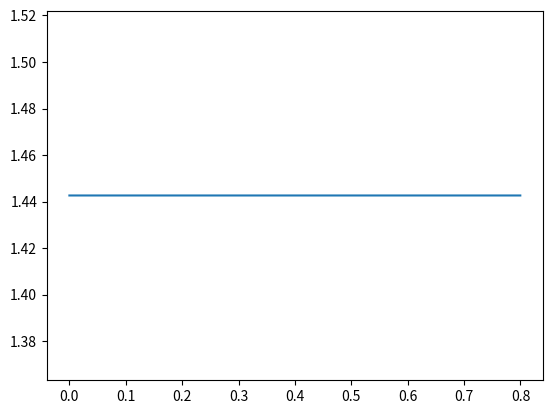

Python code for this plot:
#!/usr/bin/env python3

import numpy as np
import matplotlib.pyplot as plt


t = np.arange(0.0001,0.8, 0.0004)
y = np.log2(t)/np.log(t)

plt.plot(t, y)
plt.show()

























# from datetime import datetime

# print(datetime.now())
# print(datetime.date(datetime.now()))
# print(datetime.time(datetime.now()))

# time = str(datetime.now())

# print(time)
















# from multiprocessing import Pipe, Queue
# import numpy as np

# conn1, conn2 = Pipe()
# queue = Queue(maxsize=4)

# arr = np.array([1,2,3])
# arr = "arra"
# conn1.send(arr)
# print(arr is "arr")
# print(conn2.recv() == "arr")



# conn1.send(arr)
# conn1.send(2)
# conn1.send(3)
# conn1.send(4)
# conn1.send(5)

# for i in range(4):
#     if conn2.recv() == "equal":
#         print('test success.')
#     print(conn2.recv())

























# import matplotlib.pyplot as plt
# from matplotlib.patches import Rectangle
# import numpy as np

# figure = plt.figure(4)
# ax = figure.gca()
# # ax.add_patch
# plt.ion()
# def _score_figure(figure):
#     ax = figure.add_subplot(2, 1, 1)
#     ax.set_title("Obtained score per iteration")
#     ax.set_xlabel("iteration")
#     ax.set_ylabel("score")
#     ax.grid()
#     # ax.plot(0, 0, '-or')
#     ax.add_patch(Rectangle((0,0),0.1,0.1,alpha=1, color='y',ls='-.', lw=1.5, fc='none'))
#     plt.draw()

#     figure.savefig('example.png', dpi=1200)

# _score_figure(figure)


# y = []
# x = []
# for i in range(100):
#     rand = np.random.normal(size=(1))
#     y.append(rand[0])
#     x.append(i)
#     ax.plot(x, y, '-.ob')
#     plt.pause(20)
# plt.pause(2)
# _score_figure(figure)
# plt.pause(6)









# from multiprocessing import Queue
# import time

# queue = Queue()

# # iteration, score, step_num, time_consume, is_achieved
# a = [10, 200, 400, 100, False]
# print(a)
# queue.get()
# queue.put(a)
# time.sleep(3)
# a_get = queue.get()
# print(a_get)
















# import matplotlib.pyplot as plt
# import numpy as np
# import time

# start_pose = [0.6, 0.3, 0.25, -3.14, 0, 3.14]
# target_position = [0.55, 0.2, 0.2]

# plt.ion()
# fig = plt.figure(1)
# fig.suptitle('Cartesian pose while training')
# xy_graphic = fig.add_subplot(2, 2, 1)
# xy_graphic.set_title('Pose in x-y axis')
# xy_graphic.set_xlabel('x-axis')
# xy_graphic.set_ylabel('y-axis')
# xy_graphic.set_xlim((0.4, 0.9))
# xy_graphic.set_ylim((-0.5, 0.5))
# xy_graphic.grid()
# plt.draw()

# for i in range(100):
#     x = np.random.uniform(0.5, 0.8)
#     y = np.random.uniform(-0.5, 0.5)
#     z = np.random.uniform(0, 0.7)
#     a = np.random.uniform(-3.14, 3.14)
#     b = np.random.uniform(-3.14, 3.14)
#     c = np.random.uniform(-3.14, 3.14)
    
#     # plt.clf()  # clear everything on the figure.

#     xy_graphic.plot(x, y, '.b', target_position[0], target_position[1], '.r')

#     # zy_graphic = fig.add_subplot(2, 2, 2)
#     # zy_graphic.set_title('Position in x-y axis')
#     # zy_graphic.set_xlabel('z-axis')
#     # zy_graphic.set_ylabel('y-axis')
#     # zy_graphic.set_xlim((-0.1, 0.8))
#     # zy_graphic.set_ylim((-0.5, 0.5))
#     # zy_graphic.grid()
#     # zy_graphic.plot(z, y, '.b', target_position[2], target_position[1], '.r')

#     # rp_graphic = fig.add_subplot(2, 2, 3)
#     # rp_graphic.set_title('Orientation in roll-pitch axis')
#     # rp_graphic.set_xlabel('roll-axis')
#     # rp_graphic.set_ylabel('pitch-axis')
#     # rp_graphic.set_xlim((-3.5, 3.5))
#     # rp_graphic.set_ylim((-3.5, 3.5))
#     # rp_graphic.grid()
#     # rp_graphic.plot(a, b, '.b', start_pose[3], start_pose[4], '.r')

#     # yp_graphic = fig.add_subplot(2, 2, 4)
#     # yp_graphic.set_title('Orientation in roll-pitch axis')
#     # yp_graphic.set_xlabel('yaw-axis')
#     # yp_graphic.set_ylabel('pitch')
#     # yp_graphic.set_xlim((-3.5, 3.5))
#     # yp_graphic.set_ylim((-3.5, 3.5))
#     # yp_graphic.grid()
#     # yp_graphic.plot(c, b, '.b', start_pose[5], start_pose[4], '.r')
#     plt.pause(0.01)























# import numpy as np
# from multiprocessing import Pipe


# A = np.array([1,2,3,4])
# B = np.array([2,1,3,2])
# mse = ((A - B) ** 2).mean(axis=0)
# print(mse)

# conn1, conn2 = Pipe()

# conn1.send(True)

# if conn2.recv():
#     print("Received signal from conn1.")














# from datetime import datetime

# print(datetime.now())
# print(datetime.date(datetime.now()))
# print(datetime.time(datetime.now()))


















# import numpy as np

# def z_score_norm(obs, axis=0):
#     obs_mean = np.mean(obs, axis=axis)
#     print(obs_mean)
#     obs_std = np.std(obs, axis=axis)
#     print(obs_std)
#     obs_norm = np.divide(obs - obs_mean, obs_std)
#     print(obs_norm)
#     return obs_norm


# obs = np.array([[-1,0,3], [-20,0,20]])
# print(obs)
# z_score_norm(obs[0], axis=0)

# print(np.divide(obs, [2,2,2]))

# print(np.random.normal(scale=0.02, size=(10, 7)))












# from iiwa_DRL_environment import PositionControl
# from iiwa_ros_plotter_in_DRL import Plotter
# import numpy as np
# import rospy
# import time


# if __name__ == '__main__':
#     env = PositionControl()
    
#     # Set target_position and target_pose for DRL training.
#     target_ee_position = env.iiwa.start_ee_position + np.array([0.15, 0.1, -0.1])
#     target_ee_rpy = env.iiwa.start_ee_rpy
#     env.iiwa.set_target_ee_pose(target_ee_position, target_ee_rpy)
#     print(env.iiwa.start_ee_pose)
#     print(env.iiwa.target_ee_pose)

#     plot = Plotter(env.iiwa.target_ee_pose)

#     while not rospy.is_shutdown():
#         # conn2 receives the current catesian pose
#         current_pose = np.random.random(6)
#         plot.pose_figure(current_pose)
#     plt.ioff()











# import numpy as np


# arr1 = np.array([1,1,1])
# arr2 = np.array([2,3,2])
# arr = np.concatenate((arr1, arr2))
# print(arr)

# s = 'good: fine'
# ss = s.split(':')
# print(ss)

# init_configuration = [1]
# if init_configuration is not None:
#     print('pass')

# a1 = np.array([1,2,-3])
# a2 = np.array([-2,1,1])
# print(np.linalg.norm(a1))
# print(np.linalg.norm(np.abs(a1)))

# print(a2-a1)
# print(a1+a2)

# m1 = np.min((np.abs(a2-a1), np.abs(a1+a2)),axis=0)
# print(m1)











# from multiprocessing import Process, Pipe
# import time

# def send1(conn):
#     for i in range(100):
#         conn.send(i)
#         print('p1 send data ...',i)
#         time.sleep(1)

# def recv1(conn):
#     for i in range(100):
#         print('p2 recv data ...', conn.recv())
#         time.sleep(0.5)

# def send2(conn):
#     for i in range(100):
#         conn.send([1,2,-4,-5])
#         print('p3 send data ...')
#         time.sleep(1)

# def recv2(conn):
#     for i in range(100):
#         print('p4 recv data ...', conn.recv())
#         time.sleep(1.5)

# if __name__ == '__main__':
#     conn1, conn2 = Pipe()
#     # p1 = Process(target=send1, args=(conn1,))
#     # p2 = Process(target=recv1, args=(conn2,))
#     p3 = Process(target=send1, args=(conn1,))
#     p4 = Process(target=recv2, args=(conn2,))
#     # p1.start()
#     # p2.start()
#     p3.start()
#     p4.start()

#     for i in range(100):
#         time.sleep(2)
#         print('waiting ...\n')
























# import numpy as np

# num = 0
# num1 = 0
# iter = 100
# for i in range(iter):
#     noise = np.random.normal(scale=0.02, size=1)
#     if noise <= 0.02:
#         num += 1
#     if noise >= 0.01:
#         num1 += 1
    

# print(num/iter)
# print(num1/iter)











# import matplotlib.pyplot as plt
# import numpy as np
# import time

# start_pose = [0.6, 0.3, 0.25, -3.14, 0, 3.14]
# target_position = [0.55, 0.2, 0.2]

# plt.ion()
# plt.figure(1)
# for i in range(100):
#     x = np.random.uniform(0.5, 0.8)
#     y = np.random.uniform(-0.5, 0.5)
#     z = np.random.uniform(0, 0.7)
#     a = np.random.uniform(-3.14, 3.14)
#     b = np.random.uniform(-3.14, 3.14)
#     c = np.random.uniform(-3.14, 3.14)
    
#     # plt.clf()  # clear everything on the figure.
#     plt.suptitle('Cartesian pose while training')
#     xy_graphic = plt.subplot(2, 2, 1)
#     xy_graphic.set_title('Pose in x-y axis')
#     xy_graphic.set_xlabel('x-axis')
#     xy_graphic.set_ylabel('y-axis')
#     xy_graphic.set_xlim((0.4, 0.9))
#     xy_graphic.set_ylim((-0.5, 0.5))
#     plt.grid()
#     plt.plot(x, y, '.b', target_position[0], target_position[1], '.r')

#     zy_graphic = plt.subplot(2, 2, 2)
#     zy_graphic.set_title('Position in x-y axis')
#     zy_graphic.set_xlabel('z-axis')
#     zy_graphic.set_ylabel('y-axis')
#     zy_graphic.set_xlim((-0.1, 0.8))
#     zy_graphic.set_ylim((-0.5, 0.5))
#     plt.grid()
#     plt.plot(z, y, '.b', target_position[2], target_position[1], '.r')

#     rp_graphic = plt.subplot(2, 2, 3)
#     rp_graphic.set_title('Orientation in roll-pitch axis')
#     rp_graphic.set_xlabel('roll-axis')
#     rp_graphic.set_ylabel('pitch-axis')
#     rp_graphic.set_xlim((-3.5, 3.5))
#     rp_graphic.set_ylim((-3.5, 3.5))
#     plt.grid()
#     plt.plot(a, b, '.b', start_pose[3], start_pose[4], '.r')

#     yp_graphic = plt.subplot(2, 2, 4)
#     yp_graphic.set_title('Orientation in roll-pitch axis')
#     yp_graphic.set_xlabel('yaw-axis')
#     yp_graphic.set_ylabel('pitch')
#     yp_graphic.set_xlim((-3.5, 3.5))
#     yp_graphic.set_ylim((-3.5, 3.5))
#     plt.grid()
#     plt.draw()
#     plt.plot(c, b, '.b', start_pose[5], start_pose[4], '.r')
#     plt.pause(0.01)
# plt.ioff()
# plt.show()












# import multiprocessing as mp
# import time

# import matplotlib.pyplot as plt
# import numpy as np

# # Fixing random state for reproducibility
# np.random.seed(19680801)

# class ProcessPlotter(object):
#     def __init__(self):
#         self.x = []
#         self.y = []

#     def terminate(self):
#         plt.close('all')

#     def call_back(self):
#         while self.pipe.poll():
#             command = self.pipe.recv()
#             if command is None:
#                 self.terminate()
#                 return False
#             else:
#                 self.x.append(command[0])
#                 self.y.append(command[1])
#                 self.ax.plot(self.x, self.y, 'ro')
#         self.fig.canvas.draw()
#         return True

#     def __call__(self, pipe):
#         print('starting plotter...')

#         self.pipe = pipe
#         self.fig, self.ax = plt.subplots()
#         timer = self.fig.canvas.new_timer(interval=1000)
#         timer.add_callback(self.call_back)
#         timer.start()

#         print('...done')
#         plt.xlim(-1,1)
#         plt.ylim(-1,1)
#         plt.show()
    
# class NBPlot(object):
#     def __init__(self):
#         self.plot_pipe, plotter_pipe = mp.Pipe()
#         self.plotter = ProcessPlotter()
#         self.plot_process = mp.Process(
#             target=self.plotter, args=(plotter_pipe,), daemon=True)
#         self.plot_process.start()

#     def plot(self, finished=False):
#         send = self.plot_pipe.send
#         if finished:
#             send(None)
#         else:
#             data = np.random.random(2)
#             send(data)


# def main():
#     pl = NBPlot()
#     for ii in range(10):
#         plt.clf()
#         pl.plot()
#         time.sleep(1)
#     pl.plot(finished=True)


# if __name__ == '__main__':
#     if plt.get_backend() == "MacOSX":
#         mp.set_start_method("forkserver")
#     main()





















# from iiwa_RL_environment import PositionControl
# from TD3_Algorithm import Agent as TD3Agent
# from SAC_Algorithm import Agent as SACAgent
# from training_algorithms.msg import RobotConfiguration
# from training_algorithms.msg import CartesianPose
# from iiwa_ros_return_joint_states import DataStream
# from iiwa_ros_control_by_DRL import JointControl
# from iiwa_ros_control_by_DRL import DisplayPose
# import rospy
# import numpy as np
# import time


# def spin_thread():
#     rospy.spin()


# if __name__ == '__main__':
    
#     data = DataStream()
#     # add_thread = threading.Thread(target=spin_thread)
#     # add_thread.start
#     # data.joint_position

#     env = PositionControl()
    
#     # The nodes used in training process.
#     joint_control = JointControl()
#     pose = DisplayPose()
#     init_joint_position = env.iiwa.start_configuration
#     joint_control.publish_joint_position(init_joint_position)

#     env.target_position = np.array([0.13, 0.1, -0.55])

#     print(env.iiwa.start_ee_position)
#     print(env.iiwa.start_ee_rpy)
#     print(env.target_position)
#     print(env.target_rpy)








# from TD3_Algorithm import OrnsteinUhlenbeckNoise
# import time
# import rospy
# from multiprocessing import Process
# import matplotlib.pyplot as plt 


# class PlotFigure:
#     def __init__(self):
#         self.noise = OrnsteinUhlenbeckNoise(7)
#         self.noise_array = [0]
#         self.time = [0]

#     def generate_noise(self,noise):
#         print("start:")
#         while not rospy.is_shutdown():
#             self.noise_array.append(max(noise()))
#             # print(noise.X[0])
#             time.sleep(0.01)
#         print("end program.")

#     def plot(self):
#         plt.ion()
#         plt.figure(1)
#         start_time = time.time()
#         while not rospy.is_shutdown():
#             plt.clf()
#             self.time.append(time.time()-start_time)
#             plt.plot(self.time,self.noise_array,'-r')
#             plt.draw()
#             time.sleep(0.01)


# if __name__ == '__main__':

#     plot = PlotFigure()

#     p1 = Process(target=plot.generate_noise)
#     p2 = Process(target=plot.plot)
#     p1.start()
#     p2.start()










# from iiwa_RL_environment import PositionControl
# from TD3_Algorithm import Agent as TD3Agent
# from SAC_Algorithm import Agent as SACAgent
# from iiwa_ros_return_joint_states import DataStream
# from iiwa_ros_control_by_DRL import JointControl
# from iiwa_ros_control_by_DRL import DisplayPose
# from training_algorithms.msg import RobotConfiguration
# from training_algorithms.msg import CartesianPose
# import rospy
# import numpy as np
# import time


# if __name__ == '__main__':
    
#     # add_thread = threading.Thread(target=spin_thread)
#     # add_thread.start

#     data = DataStream()
#     # data.joint_position
#     # The nodes used in training process.
#     # joint_control = JointControl()
#     # pose = DisplayPose()
#     # init_joint_position = env.iiwa.start_configuration
#     # joint_control.publish_joint_position(init_joint_position)

#     # env = PositionControl()
#     # env.target_position = np.array([0.13, 0.1, -0.55])

#     # rospy.init_node() init only once.
#     joint_position_pub = rospy.Publisher("/iiwa/command/JointPosition", \
#                                     RobotConfiguration, queue_size=10)

#     robot_configuration = RobotConfiguration()
































# from iiwa_RL_environment import PositionControl
# import numpy as np


# env = PositionControl()
# configuration = env.iiwa.start_configuration
# se4 = env.iiwa.forward_kinematic(configuration)

# print(se4)

# """
#  position: 
#     x: 0.695885426245
#     y: 0.020348680666
#     z: 0.224422364775

# """



















# from iiwa_ros_return_joint_states import DataStream
# import rospy
# import threading
# import time

# def spin():
#     rospy.spin()


# if __name__ == '__main__':
#     data = DataStream()

#     add_thread = threading.Thread(target=spin)
#     add_thread.start
#     print("*******")
#     while True:
#         print("in while")
#         print(data.joint_position)
#         time.sleep(0.5)
